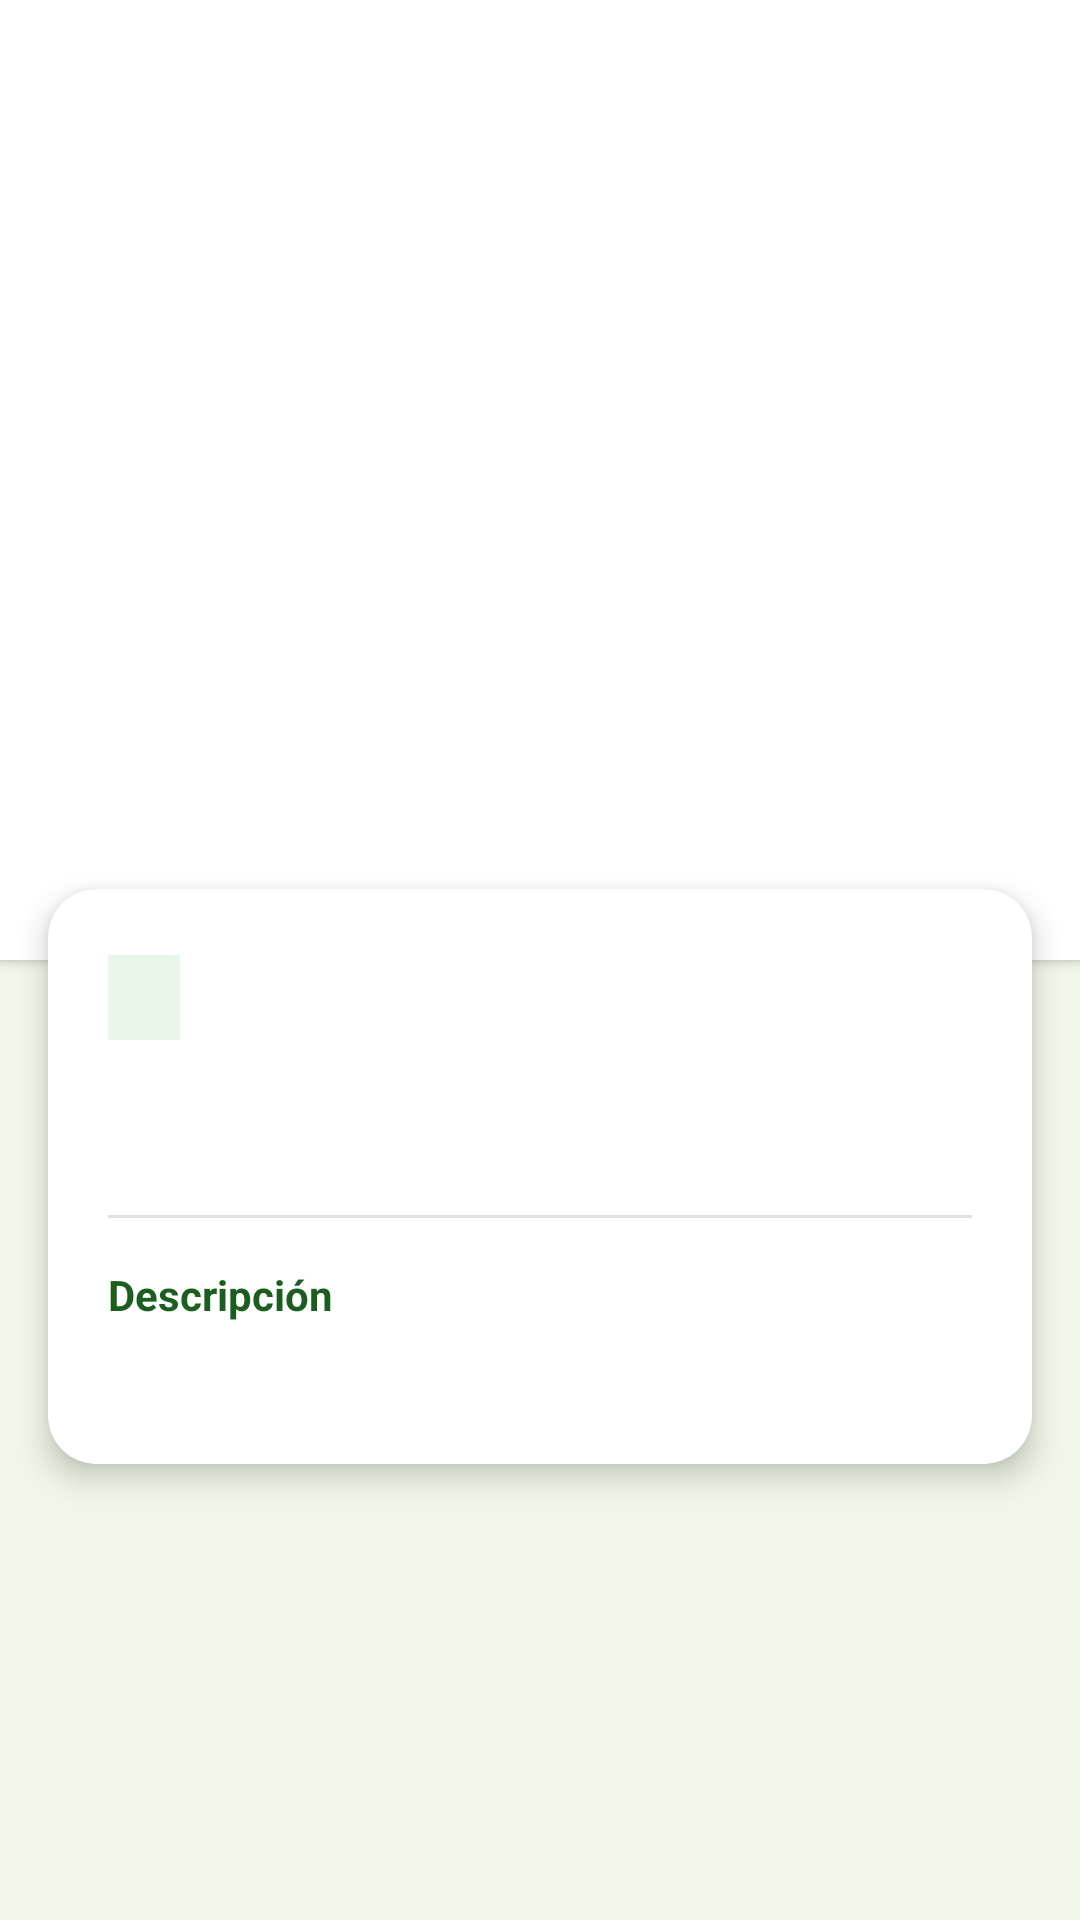

This screen was rendered from an Android layout file. Write that file and the resources it references.
<!-- AndroidManifest.xml: application theme Theme.FakeStoreApp -->
<!-- res/layout/fragment_product_detail.xml -->
<?xml version="1.0" encoding="utf-8"?>
<androidx.coordinatorlayout.widget.CoordinatorLayout
    xmlns:android="http://schemas.android.com/apk/res/android"
    xmlns:app="http://schemas.android.com/apk/res-auto"
    xmlns:tools="http://schemas.android.com/tools"
    android:layout_width="match_parent"
    android:layout_height="match_parent"
    android:background="@color/login_background">

    
    <ProgressBar
        android:id="@+id/progressBar"
        android:layout_width="wrap_content"
        android:layout_height="wrap_content"
        android:layout_gravity="center"
        android:visibility="gone" />

    
    <androidx.core.widget.NestedScrollView
        android:id="@+id/contentContainer"
        android:layout_width="match_parent"
        android:layout_height="match_parent"
        android:fillViewport="true"
        android:visibility="visible">

        <LinearLayout
            android:layout_width="match_parent"
            android:layout_height="wrap_content"
            android:orientation="vertical"
            android:paddingBottom="24dp">

            
            <com.google.android.material.card.MaterialCardView
                android:layout_width="match_parent"
                android:layout_height="320dp"
                app:cardBackgroundColor="@color/card_background"
                app:cardCornerRadius="0dp"
                app:cardElevation="2dp"
                app:strokeWidth="0dp">

                <ImageView
                    android:id="@+id/ivDetailImage"
                    android:layout_width="match_parent"
                    android:layout_height="match_parent"
                    android:contentDescription="Imagen del producto"
                    android:padding="24dp"
                    android:scaleType="fitCenter"
                    tools:src="@android:drawable/ic_menu_gallery" />

            </com.google.android.material.card.MaterialCardView>

            
            <com.google.android.material.card.MaterialCardView
                android:layout_width="match_parent"
                android:layout_height="wrap_content"
                android:layout_marginHorizontal="16dp"
                android:layout_marginTop="-24dp"
                app:cardBackgroundColor="@color/card_background"
                app:cardCornerRadius="16dp"
                app:cardElevation="6dp"
                app:strokeWidth="0dp">

                <LinearLayout
                    android:layout_width="match_parent"
                    android:layout_height="wrap_content"
                    android:orientation="vertical"
                    android:padding="20dp">

                    
                    <LinearLayout
                        android:layout_width="match_parent"
                        android:layout_height="wrap_content"
                        android:gravity="center_vertical"
                        android:orientation="horizontal">

                        <TextView
                            android:id="@+id/tvDetailCategory"
                            android:layout_width="wrap_content"
                            android:layout_height="wrap_content"
                            android:background="@color/input_box_background"
                            android:paddingHorizontal="12dp"
                            android:paddingVertical="6dp"
                            android:textColor="@color/primary_green"
                            android:textSize="12sp"
                            android:textStyle="bold"
                            tools:text="ELECTRONICS" />

                        <View
                            android:layout_width="0dp"
                            android:layout_height="0dp"
                            android:layout_weight="1" />

                        <TextView
                            android:id="@+id/tvDetailPrice"
                            android:layout_width="wrap_content"
                            android:layout_height="wrap_content"
                            android:textColor="@color/primary_green"
                            android:textSize="24sp"
                            android:textStyle="bold"
                            tools:text="$109.95" />
                    </LinearLayout>

                    
                    <TextView
                        android:id="@+id/tvDetailTitle"
                        android:layout_width="match_parent"
                        android:layout_height="wrap_content"
                        android:layout_marginTop="16dp"
                        android:textColor="@color/text_primary"
                        android:textSize="18sp"
                        android:textStyle="bold"
                        tools:text="Fjallraven - Foldsack No. 1 Backpack" />

                    <View
                        android:layout_width="match_parent"
                        android:layout_height="1dp"
                        android:layout_marginVertical="16dp"
                        android:background="#E0E0E0" />

                    
                    <TextView
                        android:layout_width="wrap_content"
                        android:layout_height="wrap_content"
                        android:text="Descripción"
                        android:textColor="@color/text_primary"
                        android:textSize="14sp"
                        android:textStyle="bold" />

                    <TextView
                        android:id="@+id/tvDetailDescription"
                        android:layout_width="match_parent"
                        android:layout_height="wrap_content"
                        android:layout_marginTop="8dp"
                        android:lineSpacingExtra="4dp"
                        android:textColor="@color/text_hint"
                        android:textSize="14sp"
                        tools:text="Descripción detallada del producto aquí..." />

                </LinearLayout>
            </com.google.android.material.card.MaterialCardView>

            
            <ViewStub
                android:id="@+id/stubAdminControls"
                android:layout_width="match_parent"
                android:layout_height="wrap_content"
                android:layout_marginHorizontal="16dp"
                android:layout_marginTop="16dp"
                android:layout="@layout/layout_admin_controls" />

        </LinearLayout>
    </androidx.core.widget.NestedScrollView>

</androidx.coordinatorlayout.widget.CoordinatorLayout>
<!-- res/layout/layout_admin_controls.xml (included above) -->
<?xml version="1.0" encoding="utf-8"?>
<LinearLayout xmlns:android="http://schemas.android.com/apk/res/android"
    android:layout_width="match_parent"
    android:layout_height="wrap_content"
    android:orientation="horizontal">

    <com.google.android.material.button.MaterialButton
        android:id="@+id/btnEdit"
        android:layout_width="0dp"
        android:layout_height="48dp"
        android:layout_weight="1"
        android:layout_marginEnd="8dp"
        android:backgroundTint="@color/primary"
        android:text="@string/detail_edit"
        android:textAllCaps="false" />

    <com.google.android.material.button.MaterialButton
        android:id="@+id/btnDelete"
        android:layout_width="0dp"
        android:layout_height="48dp"
        android:layout_weight="1"
        android:layout_marginStart="8dp"
        android:backgroundTint="@color/error"
        android:text="@string/detail_delete"
        android:textAllCaps="false" />

</LinearLayout>
<!-- resources referenced by this layout -->
<resources>
  <color name="card_background">#FFFFFF</color>
  <color name="error">#D32F2F</color>
  <color name="input_box_background">#E8F5E9</color>
  <color name="login_background">#F1F8E9</color>
  <color name="primary">#1A237E</color>
  <color name="primary_green">#2E7D32</color>
  <color name="text_hint">#558B2F</color>
  <color name="text_primary">#1B5E20</color>
  <string name="detail_delete">Eliminar</string>
  <string name="detail_edit">Editar</string>
  <style name="Theme.FakeStoreApp" parent="Theme.MaterialComponents.DayNight.NoActionBar">
          <item name="colorPrimary">@color/primary</item>
          <item name="colorPrimaryDark">@color/primary_dark</item>
          <item name="colorAccent">@color/accent</item>
          <item name="android:windowBackground">@color/background</item>
          <item name="android:statusBarColor" tools:targetApi="l">@color/primary_dark</item>
      </style>
  <color name="primary_dark">#0D1442</color>
  <color name="accent">#FF6F00</color>
  <color name="background">#F5F5F7</color>
</resources>
